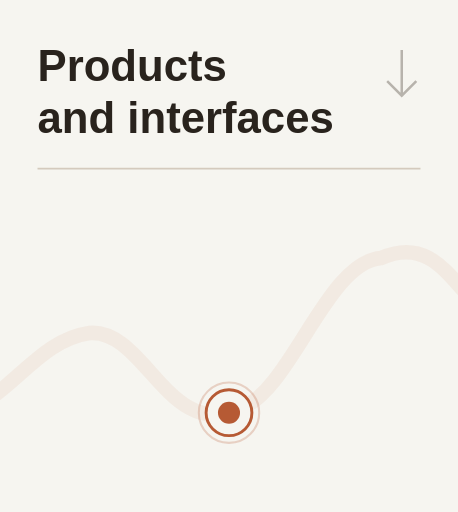
t = 0.00 s
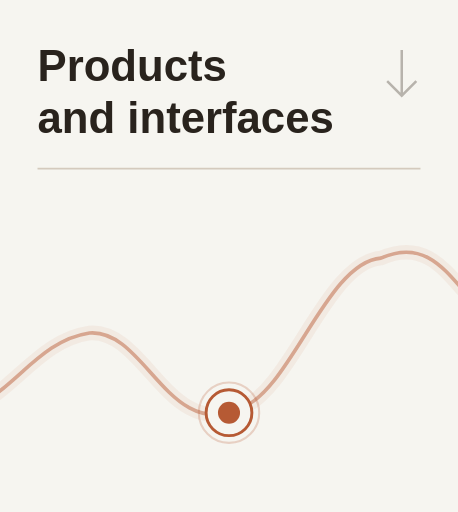
t = 2.60 s
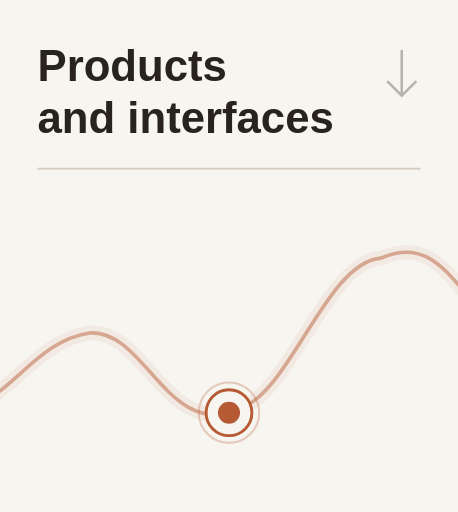
t = 2.95 s
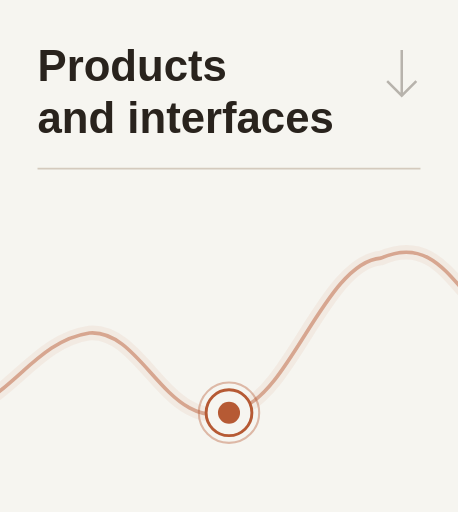
t = 3.30 s
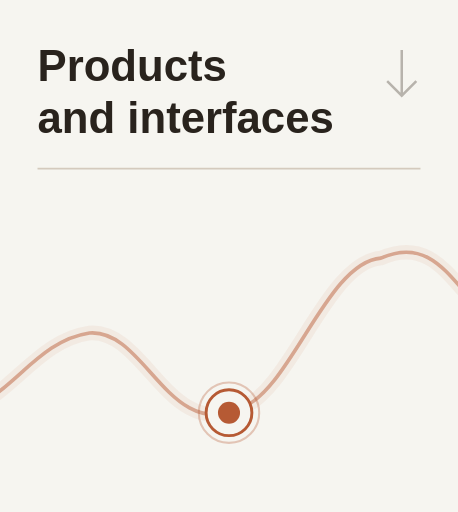
t = 4.35 s
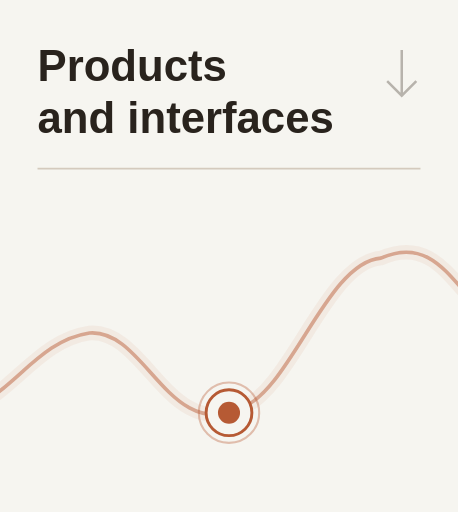
t = 5.40 s

The animated SVG that drew these frames (rendered in a browser with its animation timeline set to each time). Animation: 2 CSS @keyframes rules; one cycle of 5.40 s.

<svg xmlns="http://www.w3.org/2000/svg" width="220" height="246" viewBox="0 0 220 246"><title>Products and interfaces</title><style>@keyframes ink{from{stroke-dashoffset:1000}to{stroke-dashoffset:0}}@keyframes pulse{0%,100%{stroke-opacity:.24}50%{stroke-opacity:.45}}.w{stroke-dasharray:1000;animation:ink 2.8s ease-out both}.p{animation:pulse 2.2s ease-in-out 2.6s 3 both}@media(prefers-reduced-motion:reduce){.w,.p{animation:none!important;stroke-dashoffset:0!important}}</style><rect width="220" height="246" fill="#F6F5F0"/><g font-family="Manrope,Arial,sans-serif" font-size="21" font-weight="600" fill="#29231D"><text x="18" y="39">Products</text><text x="18" y="64">and interfaces</text></g><path d="M18 81 H202" stroke="#D4CABD" stroke-width=".8"/><path d="M193 24 V45 M186 39 L193 46 L200 39" fill="none" stroke="#685F54" opacity=".44" stroke-width="1.2"/><g transform="translate(-440 0)"><path d="M 0 180 C 30 191 52 147 91 132 C 132 114 143 175 177 168 C 210 160 215 211 251 196 C 289 180 302 114 339 129 C 375 140 375 211 417 200 C 445 193 456 164 483 160 C 510 158 521 213 556 196 C 580 187 597 126 623 124 C 657 109 662 158 690 156 C 729 150 722 96 761 105 C 792 110 800 151 833 145 C 859 141 867 118 880 111" fill="none" stroke="#B65A34" stroke-width="7" opacity=".07"/><path class="w" d="M 0 180 C 30 191 52 147 91 132 C 132 114 143 175 177 168 C 210 160 215 211 251 196 C 289 180 302 114 339 129 C 375 140 375 211 417 200 C 445 193 456 164 483 160 C 510 158 521 213 556 196 C 580 187 597 126 623 124 C 657 109 662 158 690 156 C 729 150 722 96 761 105 C 792 110 800 151 833 145 C 859 141 867 118 880 111" fill="none" stroke="#B65A34" stroke-width="1.75" opacity=".47" stroke-linecap="round" pathLength="1000"/></g><circle class="p" cx="110" cy="198.3" r="14.5" fill="none" stroke="#B65A34" stroke-width="1" stroke-opacity=".24"/><circle cx="110" cy="198.3" r="11" fill="#F6F5F0" stroke="#B65A34" stroke-width="1.4"/><circle cx="110" cy="198.3" r="5.3" fill="#B65A34"/></svg>
